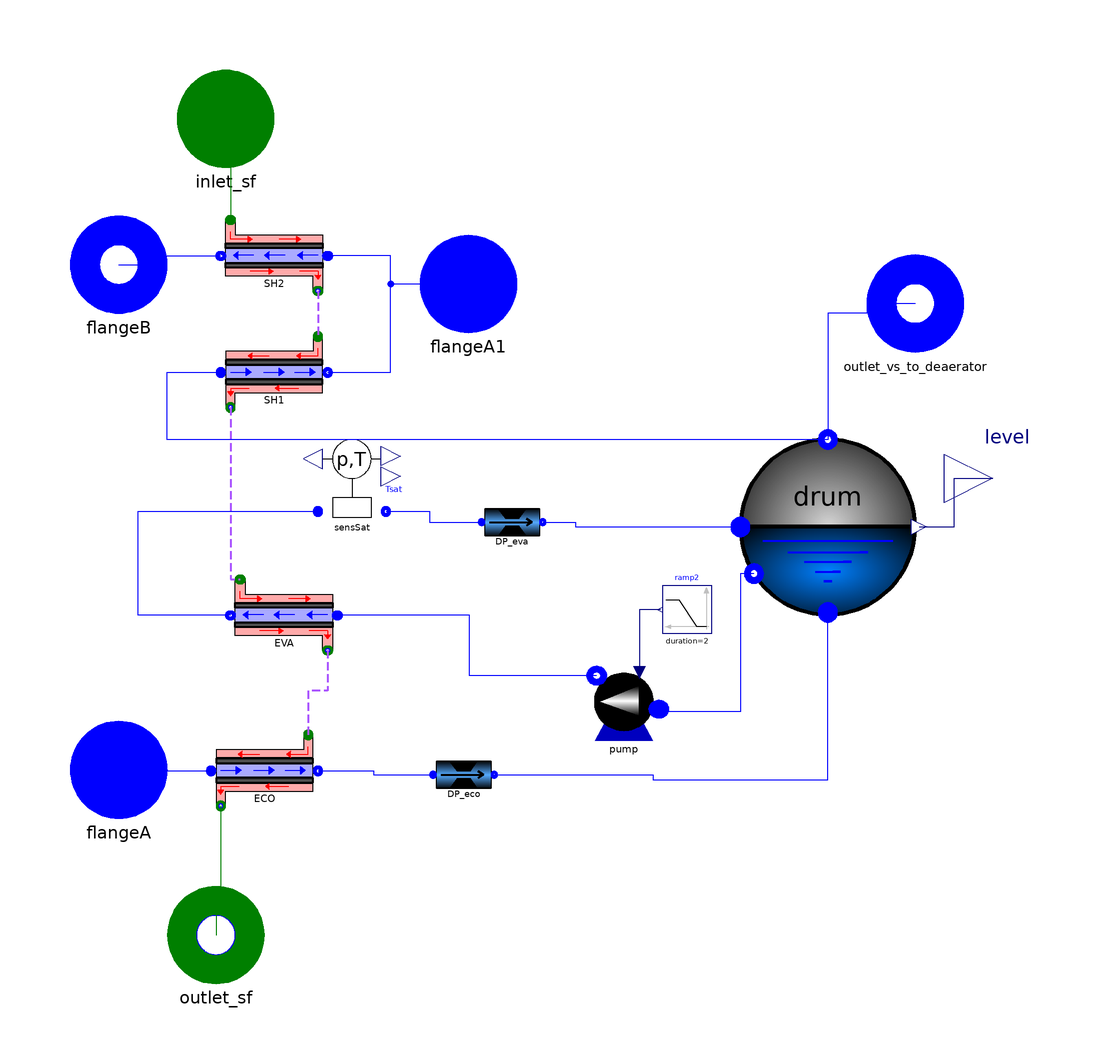

This picture is the connection diagram that the Modelica source below describes through its graphical annotations.

model BoilerSystem

replaceable package Medium_wf = ThermoCycle.Media.Water constrainedby
    Modelica.Media.Interfaces.PartialMedium "Single-phase fluid" annotation (choicesAllMatching=true);

replaceable package Medium_sf =
      ThermoCycle.Media.Incompressible.IncompressibleTables.FlueGas                           constrainedby
    Modelica.Media.Interfaces.PartialMedium "Single-phase fluid" annotation (choicesAllMatching=true);

/*************** Summary profile ******************/

 record SummaryBase
   replaceable Arrays T_profile;
   record Arrays
     parameter Integer n=6;
     Modelica.SIunits.Power[n] Xaxis;
     Modelica.SIunits.Temperature[n] Tsf;
     Modelica.SIunits.Temperature[n] Twall_eco;
     Modelica.SIunits.Temperature[n] Twall_eva;
     Modelica.SIunits.Temperature[n] Twall_sh1;
     Modelica.SIunits.Temperature[n] Twall_sh2;
     Modelica.SIunits.Temperature[n] Twf_1;
     Modelica.SIunits.Temperature[n] Twf_2;
   end Arrays;
     Real p;
     Real level;
     Real Pinch_eco_h;
     Real Pinch_eco_c;
     Real Pinch_eva_h;
     Real Pinch_eva_c;
     Real Pinch_sh1_h;
     Real Pinch_sh1_c;
     Real Pinch_sh2_h;
     Real Pinch_sh2_c;
 end SummaryBase;

 SummaryBase Summary( T_profile(
   n=6,
   Tsf = {ECO.stateOut_hf.T, ECO.stateIn_hf.T, EVA.stateOut_sf.T, SH1.stateOut_hf.T, SH2.stateOut_hf.T, SH2.stateIn_hf.T},
   Twall_eco = {ECO.T_w_1, ECO.T_w_2, 0, 0, 0, 0},
   Twall_eva = {0, 0, EVA.metalWallL.T_wall, EVA.metalWallL.T_wall, 0, 0},
   Twall_sh1 = {0, 0, 0, SH1.T_w_1, SH1.T_w_2, 0},
   Twall_sh2 = {0, 0, 0, 0, SH2.T_w_1, SH2.T_w_2},
   Twf_1 = {ECO.stateIn_cf.T, ECO.stateOut_cf.T, 0, 0, 0, 0},
   Twf_2 = {0, 0, EVA.stateIn_iso.T, EVA.stateOut_iso.T, SH1.stateOut_cf.T, SH2.stateOut_cf.T},
   Xaxis = {0,
             ECO.Q_dot_cf,
             ECO.Q_dot_cf,
             ECO.Q_dot_cf+EVA.Q_dot_iso,
             ECO.Q_dot_cf+EVA.Q_dot_iso+SH1.Q_dot_cf,
             ECO.Q_dot_cf+EVA.Q_dot_iso+SH1.Q_dot_cf+SH2.Q_dot_cf}),
   p=drum.drum_pL.p,
   level = drum.drum_pL.L,
   Pinch_eco_h = ECO.pinch_hf,
   Pinch_eco_c = ECO.pinch_cf,
   Pinch_eva_h = EVA.pinch_sf,
   Pinch_eva_c = EVA.pinch_iso,
   Pinch_sh1_h = SH1.pinch_hf,
   Pinch_sh1_c = SH1.pinch_cf,
   Pinch_sh2_c = SH2.pinch_cf,
   Pinch_sh2_h = SH2.pinch_hf);

/*************** PARAMETERS ******************/
parameter Medium_wf.MassFlowRate Mdot_w_nom=3.3 "Medium_wf nominal flow rate";
parameter Medium_wf.AbsolutePressure DELTAp_eva_nom=0.3e5
    "Nominal pressure drop in the evaporator";
parameter Medium_wf.AbsolutePressure DELTAp_eco_nom = 0.5e5
    "Nominal pressure drop in the ecnomizer";

parameter Medium_wf.AbsolutePressure p_start=42E5
    "Medium_wf pressure in the drum"                                               annotation(Dialog(tab="Initialization"));
parameter Medium_wf.Temperature T_w_su_start = 273.15+50
    "Medium_wf inlet temperature"                                                      annotation(Dialog(tab="Initialization"));
parameter Medium_wf.Temperature T_w_ex_start = 273.15 + 390
    "Medium_wf outlet temperature"                                                     annotation(Dialog(tab="Initialization"));
parameter Medium_wf.Temperature T_w_su_SH2_start= 273.15 + 320
    "Medium_wf temperature after the first superheater"                                                        annotation(Dialog(tab="Initialization"));
parameter Modelica.SIunits.ThermodynamicTemperature pinch_start(displayUnit="K")=15
    "Pinch point temperature difference"                                                                                annotation(Dialog(tab="Initialization"));

parameter Modelica.SIunits.ThermodynamicTemperature DELTAT_approach(displayUnit="K")=10
    "Approach temperature difference between the economizer and the drum"                                                                                     annotation(Dialog(tab="Initialization"));
parameter Real x_ex_ev_nom=0.32 "Vapor quality at the outlet of the evaporator"
                                                                                  annotation(Dialog(tab="Initialization"));
parameter Medium_sf.Temperature T_sf_su_start=273.15+400
    "Secondary fluid inlet temperature"                                                      annotation(Dialog(tab="Initialization"));

 /***************  VARIABLES ******************/
    Modelica.SIunits.Power Q_dot_tot "Boiler's power";

ThermoCycle.Components.Units.HeatExchangers.HX_twophase_pT EVA(
    redeclare package Medium_iso = Medium_wf,
    redeclare package Medium_sf = Medium_sf,
    steadystate_T_wall=false,
    M_wall=500,
    T_sf_su_start=T_sf_su_start - (T_sf_su_start - (Medium_wf.saturationTemperature(
         p_start + DELTAp_eva_nom) + pinch_start))*1/3,
    T_sf_ex_start=Medium_wf.saturationTemperature(p_start + DELTAp_eva_nom) +
        pinch_start,
    T_iso_start=Medium_wf.saturationTemperature(p_start + DELTAp_eva_nom),
    T_w_start=Medium_wf.saturationTemperature(p_start + DELTAp_eva_nom) +
        pinch_start/2,
    A_iso=150,
    A_sf=150,
    U_sf=700,
    U_iso=2000,
    T_wall_fixed=true)
    annotation (Placement(transformation(extent={{-44,-26},{-64,-6}})));
ThermoCycle.Components.Units.HeatExchangers.HX_singlephase_pT SH1(
    redeclare package Medium1 = Medium_wf,
    redeclare package Medium2 = Medium_sf,
    AU_global=4710,
    Use_AU=false,
    M_wall=300,
    U_cf=1000,
    U_hf=1000,
    T_cf_su_start=Medium_wf.saturationTemperature(p_start) + 1,
    T_hf_su_start=T_sf_su_start - (T_sf_su_start - (Medium_wf.saturationTemperature(p_start) + pinch_start))* 1/5,
    T_cf_ex_start=T_w_su_SH2_start,
    T_hf_ex_start=T_sf_su_start - (T_sf_su_start - (Medium_wf.saturationTemperature(p_start) + pinch_start))* 1/3,
    T_wall_fixed=true,
    A_cf=15,
    A_hf=15)
    annotation (Placement(transformation(extent={{-66,24},{-46,44}})));
ThermoCycle.Components.Units.HeatExchangers.HX_singlephase_pT   SH2(
    redeclare package Medium1 = Medium_wf,
    redeclare package Medium2 = Medium_sf,
    AU_global=3422,
    Use_AU=false,
    M_wall=200,
    T_cf_su_start=T_w_su_SH2_start,
    T_cf_ex_start=T_w_ex_start,
    T_hf_su_start=T_sf_su_start,
    T_hf_ex_start=T_sf_su_start - (T_sf_su_start - (Medium_wf.saturationTemperature(p_start) + pinch_start))* 1/5,
    U_hf=800,
    U_cf=600,
    T_wall_fixed=true,
    A_cf=15,
    A_hf=15)
    annotation (Placement(transformation(extent={{-46,48},{-66,68}})));
ThermoCycle.Components.Units.HeatExchangers.HX_singlephase_pT ECO(
    AU_global=27270,
    redeclare package Medium2 = Medium_sf,
    Use_AU=false,
    U_cf=800,
    redeclare package Medium1 = Medium_wf,
    U_hf=1000,
    M_wall=150,
    A_cf=100,
    A_hf=100,
    T_cf_su_start=T_w_su_start,
    T_cf_ex_start=Medium_wf.saturationTemperature(p_start) - 1,
    T_hf_ex_start=T_sf_su_start - (T_sf_su_start - (Medium_wf.saturationTemperature(p_start) + pinch_start))* 6/5,
    T_hf_su_start=Medium_wf.saturationTemperature(p_start) + pinch_start,
    T_wall_fixed=true)
    annotation (Placement(transformation(extent={{-68,-58},{-48,-38}})));
ThermoCycle.Components.Units.Tanks.Boiler_drum drum(
    redeclare package Medium = Medium_wf,
    p_ng=0,
    Vtot=4,
    pstart=p_start)
    annotation (Placement(transformation(extent={{38,-18},{78,22}})));
  ThermoCycle.Components.Units.ExpansionAndCompressionMachines.Pump pump(
    PumpInput=ThermoCycle.Functions.Enumerations.PumpInputs.freq,
    f_pp0=50,
    eta_em=0.98,
    epsilon_v=0.7,
    redeclare package Medium = Medium_wf,
    M_dot_start=Mdot_w_nom/x_ex_ev_nom,
    eta_is=0.7,
    X_pp0=0.5,
    hstart=Medium_wf.dewEnthalpy(Medium_wf.setSat_p(p_start)),
    rhostart=1000,
    V_dot_max=0.015)
    annotation (Placement(transformation(extent={{26,-46},{6,-26}})));
  Modelica.Blocks.Sources.Ramp ramp2(
                                    offset=50,
    duration=2,
    startTime=0,
    height=0)
    annotation (Placement(transformation(extent={{34,-20},{24,-10}})));

  ThermoCycle.Interfaces.Fluid.FlangeA flangeA(redeclare package Medium = Medium_wf)
                                               annotation (Placement(
        transformation(extent={{-98,-58},{-78,-38}}),
                                                    iconTransformation(extent={{54,-96},
            {64,-86}})));
  ThermoCycle.Interfaces.Fluid.FlangeB flangeB(redeclare package Medium = Medium_wf)
                                               annotation (Placement(
        transformation(extent={{-98,46},{-78,66}}),  iconTransformation(extent={{16,90},
            {26,100}})));
  ThermoCycle.Interfaces.Fluid.FlangeB outlet_vs_to_deaerator(redeclare package
      Medium = Medium_wf) annotation (Placement(transformation(extent={{66,38},{86,
            58}}), iconTransformation(extent={{56,14},{66,24}})));
  ThermoCycle.Interfaces.Fluid.FlangeA flangeA1(
                                               redeclare package Medium = Medium_wf)
                                               annotation (Placement(
        transformation(extent={{-26,42},{-6,62}}),  iconTransformation(extent={{70,46},
            {80,56}})));
ThermoCycle.Interfaces.Fluid.FlangeA_pT
             inlet_sf(redeclare package Medium =
        Medium_sf)
    annotation (Placement(transformation(extent={{-76,76},{-56,96}}),
        iconTransformation(extent={{-56,90},{-44,102}})));
ThermoCycle.Interfaces.Fluid.FlangeB_pT
             outlet_sf(redeclare package Medium =
        Medium_sf)
    annotation (Placement(transformation(extent={{-78,-92},{-58,-72}}),
        iconTransformation(extent={{-55,-100},{-45,-90}})));
  ThermoCycle.Components.Units.PdropAndValves.DP DP_eva(
    redeclare package Medium = Medium_wf,
    UseNom=true,
    use_rho_nom=true,
    p_nom=p_start + DELTAp_eva_nom,
    DELTAp_quad_nom=DELTAp_eva_nom,
    rho_nom=x_ex_ev_nom*1000,
    Mdot_nom=Mdot_w_nom/x_ex_ev_nom)
    annotation (Placement(transformation(extent={{-14,-4},{0,10}})));
  ThermoCycle.Components.Units.PdropAndValves.DP DP_eco(
    redeclare package Medium = Medium_wf,
    UseNom=true,
    use_rho_nom=true,
    Mdot_nom=3.28,
    rho_nom=1000,
    DELTAp_quad_nom=DELTAp_eco_nom,
    p_nom=4200000,
    T_nom=353.15)
    annotation (Placement(transformation(extent={{-24,-56},{-10,-42}})));
  Modelica.Blocks.Interfaces.RealOutput level annotation (Placement(
        transformation(extent={{82,2},{102,22}}),  iconTransformation(extent={{98,-22},
            {104,-16}})));
  FluidFlow.Sensors.SensTpSat sensSat(redeclare package Medium = Medium_wf,
      ComputeSat=true)
    annotation (Placement(transformation(extent={{-50,0},{-30,20}})));
equation
   Q_dot_tot = ECO.Q_dot_cf + EVA.Q_dot_iso + SH1.Q_dot_cf + SH2.Q_dot_cf;

  connect(SH2.outlet_hf, SH1.inlet_hf) annotation (Line(
      points={{-47,50.6},{-47,41.2}},
      color={170,85,255},
      smooth=Smooth.None,
      pattern=LinePattern.Dash,
      thickness=0.5));
  connect(SH1.outlet_hf, EVA.inlet_sf) annotation (Line(
      points={{-65,26.6},{-65,-8.8},{-63,-8.8}},
      color={170,85,255},
      smooth=Smooth.None,
      pattern=LinePattern.Dash,
      thickness=0.5));
  connect(EVA.outlet_sf, ECO.inlet_hf) annotation (Line(
      points={{-45,-23.4},{-45,-31.7},{-49,-31.7},{-49,-40.8}},
      color={170,85,255},
      smooth=Smooth.None,
      pattern=LinePattern.Dash,
      thickness=0.5));
  connect(ramp2.y,pump. flow_in) annotation (Line(
      points={{23.5,-15},{19.2,-15},{19.2,-28}},
      color={0,0,127},
      smooth=Smooth.None));
  connect(drum.OutFlow_l,pump. InFlow) annotation (Line(
      points={{42.8,-7.6},{40,-7.6},{40,-36},{24,-36},{24,-35.5},{23.2,-35.5}},
      color={0,0,255},
      smooth=Smooth.None));
  connect(SH1.outlet_cf, SH2.inlet_cf) annotation (Line(
      points={{-45,33.8},{-32,33.8},{-32,57.8},{-45,57.8}},
      color={0,0,255},
      smooth=Smooth.None));
  connect(drum.OutFlow_v, SH1.inlet_cf) annotation (Line(
      points={{58,20},{-78,20},{-78,33.8},{-67,33.8}},
      color={0,0,255},
      smooth=Smooth.None));
  connect(flangeA, ECO.inlet_cf) annotation (Line(
      points={{-88,-48},{-78,-48},{-78,-48.2},{-69,-48.2}},
      color={0,0,255},
      smooth=Smooth.None));
  connect(flangeB, SH2.outlet_cf) annotation (Line(
      points={{-88,56},{-84,56},{-84,57.8},{-67,57.8}},
      color={0,0,255},
      smooth=Smooth.None));
  connect(flangeA1, SH2.inlet_cf) annotation (Line(
      points={{-16,52},{-32,52},{-32,57.8},{-45,57.8}},
      color={0,0,255},
      smooth=Smooth.None));
  connect(ECO.outlet_hf, outlet_sf) annotation (Line(
      points={{-67,-55.4},{-67,-76.7},{-68,-76.7},{-68,-82}},
      color={0,127,0},
      smooth=Smooth.None));
  connect(inlet_sf, SH2.inlet_hf) annotation (Line(
      points={{-66,86},{-65,86},{-65,65.2}},
      color={0,127,0},
      smooth=Smooth.None));
  connect(DP_eco.OutFlow, drum.InFlow_economizer) annotation (Line(
      points={{-10.7,-49},{22,-49},{22,-50},{58,-50},{58,-15.6}},
      color={0,0,255},
      smooth=Smooth.None));
  connect(drum.level, level) annotation (Line(
      points={{76.8,2},{84,2},{84,12},{92,12}},
      color={0,0,127},
      smooth=Smooth.None));
  connect(ECO.outlet_cf, DP_eco.InFlow) annotation (Line(
      points={{-47,-48.2},{-35.5,-48.2},{-35.5,-49},{-23.3,-49}},
      color={0,0,255},
      smooth=Smooth.None));
  connect(pump.OutFlow, EVA.inlet_iso) annotation (Line(
      points={{10.4,-28.6},{-15.8,-28.6},{-15.8,-16.2},{-43,-16.2}},
      color={0,0,255},
      smooth=Smooth.None));
  connect(DP_eva.OutFlow, drum.InFlow_evaporator) annotation (Line(
      points={{-0.7,3},{6,3},{6,2},{40,2}},
      color={0,0,255},
      smooth=Smooth.None));
  connect(outlet_vs_to_deaerator, drum.OutFlow_v) annotation (Line(
      points={{76,48},{66,48},{66,46},{58,46},{58,20}},
      color={0,0,255},
      smooth=Smooth.None));
  connect(EVA.outlet_iso, sensSat.InFlow) annotation (Line(
      points={{-65,-16.2},{-84,-16.2},{-84,5.2},{-47,5.2}},
      color={0,0,255},
      smooth=Smooth.None));
  connect(sensSat.OutFlow, DP_eva.InFlow) annotation (Line(
      points={{-33,5.2},{-24,5.2},{-24,3},{-13.3,3}},
      color={0,0,255},
      smooth=Smooth.None));
  annotation (
    Diagram(coordinateSystem(preserveAspectRatio=false, extent={{-100,-100},{100,
            100}}),     graphics),
    Icon(coordinateSystem(preserveAspectRatio=false, extent={{-100,-100},{100,100}}),
                    graphics={
        Ellipse(
          extent={{20,20},{100,-60}},
          lineColor={0,0,0},
          lineThickness=1,
          startAngle=0,
          endAngle=360,
          fillColor={215,215,215},
          fillPattern=FillPattern.Sphere),
        Ellipse(
          extent={{20,20},{100,-60}},
          lineColor={0,0,0},
          lineThickness=1,
          startAngle=180,
          endAngle=360,
          fillColor={0,128,255},
          fillPattern=FillPattern.Sphere),
        Rectangle(
          extent={{-100,-50},{0,-90}},
          lineColor={0,0,0},
          lineThickness=0.5,
          fillColor={170,255,170},
          fillPattern=FillPattern.HorizontalCylinder),
        Rectangle(
          extent={{-100,10},{0,-50}},
          lineColor={0,0,0},
          lineThickness=0.5,
          fillColor={0,128,255},
          fillPattern=FillPattern.HorizontalCylinder),
        Rectangle(
          extent={{-100,90},{0,50}},
          lineColor={0,0,0},
          lineThickness=0.5,
          fillColor={255,85,85},
          fillPattern=FillPattern.HorizontalCylinder),
        Rectangle(
          extent={{-100,50},{0,10}},
          lineColor={0,0,0},
          lineThickness=0.5,
          fillColor={255,85,85},
          fillPattern=FillPattern.HorizontalCylinder),
        Line(
          points={{0,60},{20,60},{20,40},{0,40}},
          color={255,0,0},
          smooth=Smooth.None,
          thickness=0.5),
        Polygon(
          points={{4,4},{0,-2},{-4,4},{4,4}},
          lineColor={255,0,0},
          fillPattern=FillPattern.Sphere,
          smooth=Smooth.None,
          fillColor={255,0,0},
          origin={2,60},
          rotation=-90),
        Text(
          extent={{-70,86},{-32,56}},
          lineColor={0,0,0},
          lineThickness=0.5,
          fillPattern=FillPattern.Sphere,
          fillColor={255,0,0},
          textString="SH2"),
        Text(
          extent={{-69,42},{-31,16}},
          lineColor={0,0,0},
          lineThickness=0.5,
          fillPattern=FillPattern.Sphere,
          fillColor={255,0,0},
          textString="SH1"),
        Text(
          extent={{-78,-8},{-22,-34}},
          lineColor={0,0,0},
          lineThickness=0.5,
          fillPattern=FillPattern.Sphere,
          fillColor={255,0,0},
          textString="EVA"),
        Text(
          extent={{-92,-58},{-6,-84}},
          lineColor={0,0,0},
          lineThickness=0.5,
          fillPattern=FillPattern.Sphere,
          fillColor={255,0,0},
          textString="ECO"),
        Text(
          extent={{38,4},{84,-26}},
          lineColor={0,0,0},
          lineThickness=0.5,
          fillPattern=FillPattern.Sphere,
          fillColor={255,0,0},
          textString="drum"),
        Line(
          points={{0,-10},{0,-10},{0,4},{-2.4493e-016,14}},
          color={0,128,255},
          smooth=Smooth.None,
          origin={14,-36},
          rotation=90,
          thickness=0.5),
        Line(
          points={{0,27},{0,27},{0,-27},{0,-27}},
          color={0,0,255},
          smooth=Smooth.None,
          origin={48,50},
          rotation=90,
          thickness=0.5,
          pattern=LinePattern.DashDot),
        Polygon(
          points={{4,4},{0,-2},{-4,4},{4,4}},
          lineColor={0,0,255},
          fillPattern=FillPattern.Sphere,
          smooth=Smooth.None,
          fillColor={0,0,255},
          origin={22,50},
          rotation=-90),
        Line(
          points={{60,20},{60,28},{0,28}},
          color={255,0,0},
          smooth=Smooth.None,
          thickness=0.5),
        Polygon(
          points={{4,4},{0,-2},{-4,4},{4,4}},
          lineColor={255,0,0},
          fillPattern=FillPattern.Sphere,
          smooth=Smooth.None,
          fillColor={255,0,0},
          origin={2,28},
          rotation=-90),
        Line(
          points={{-26,-6},{-26,4},{0,4},{-2.4493e-016,14}},
          color={0,128,255},
          smooth=Smooth.None,
          origin={14,0},
          rotation=90,
          thickness=0.5),
        Polygon(
          points={{4,4},{0,-2},{-4,4},{4,4}},
          lineColor={0,128,255},
          fillPattern=FillPattern.Sphere,
          smooth=Smooth.None,
          fillColor={0,128,255},
          origin={2,-36},
          rotation=-90),
        Polygon(
          points={{4,-4},{0,2},{-4,-4},{4,-4}},
          lineColor={0,128,255},
          fillPattern=FillPattern.Sphere,
          smooth=Smooth.None,
          fillColor={0,128,255},
          origin={18,-26},
          rotation=-90),
        Line(
          points={{0,27},{0,27},{3.06162e-016,-32},{-14,-32}},
          color={0,0,255},
          smooth=Smooth.None,
          origin={28,-80},
          rotation=90,
          thickness=0.5),
        Line(
          points={{0,27},{-6.12323e-017,28},{0,-32},{8,-32}},
          color={0,0,255},
          smooth=Smooth.None,
          origin={28,-68},
          rotation=90,
          thickness=0.5),
        Polygon(
          points={{4,4},{0,-2},{-4,4},{4,4}},
          lineColor={0,0,255},
          fillPattern=FillPattern.Sphere,
          smooth=Smooth.None,
          fillColor={0,0,255},
          origin={2,-80},
          rotation=-90),
        Polygon(
          points={{-4,4},{0,-2},{4,4},{-4,4}},
          lineColor={0,0,255},
          fillPattern=FillPattern.Sphere,
          smooth=Smooth.None,
          fillColor={0,0,255},
          origin={60,-60},
          rotation=180),
        Line(
          points={{22,86},{22,74},{0,74}},
          color={255,0,0},
          smooth=Smooth.None,
          thickness=0.5),
        Polygon(
          points={{4,4},{0,-2},{-4,4},{4,4}},
          lineColor={255,0,0},
          fillPattern=FillPattern.Sphere,
          smooth=Smooth.None,
          fillColor={255,0,0},
          origin={22,88},
          rotation=180),
        Rectangle(extent={{-100,90},{0,-90}},  lineColor={0,0,0})}),
    experiment(StopTime=30),
    __Dymola_experimentSetupOutput);
end BoilerSystem;